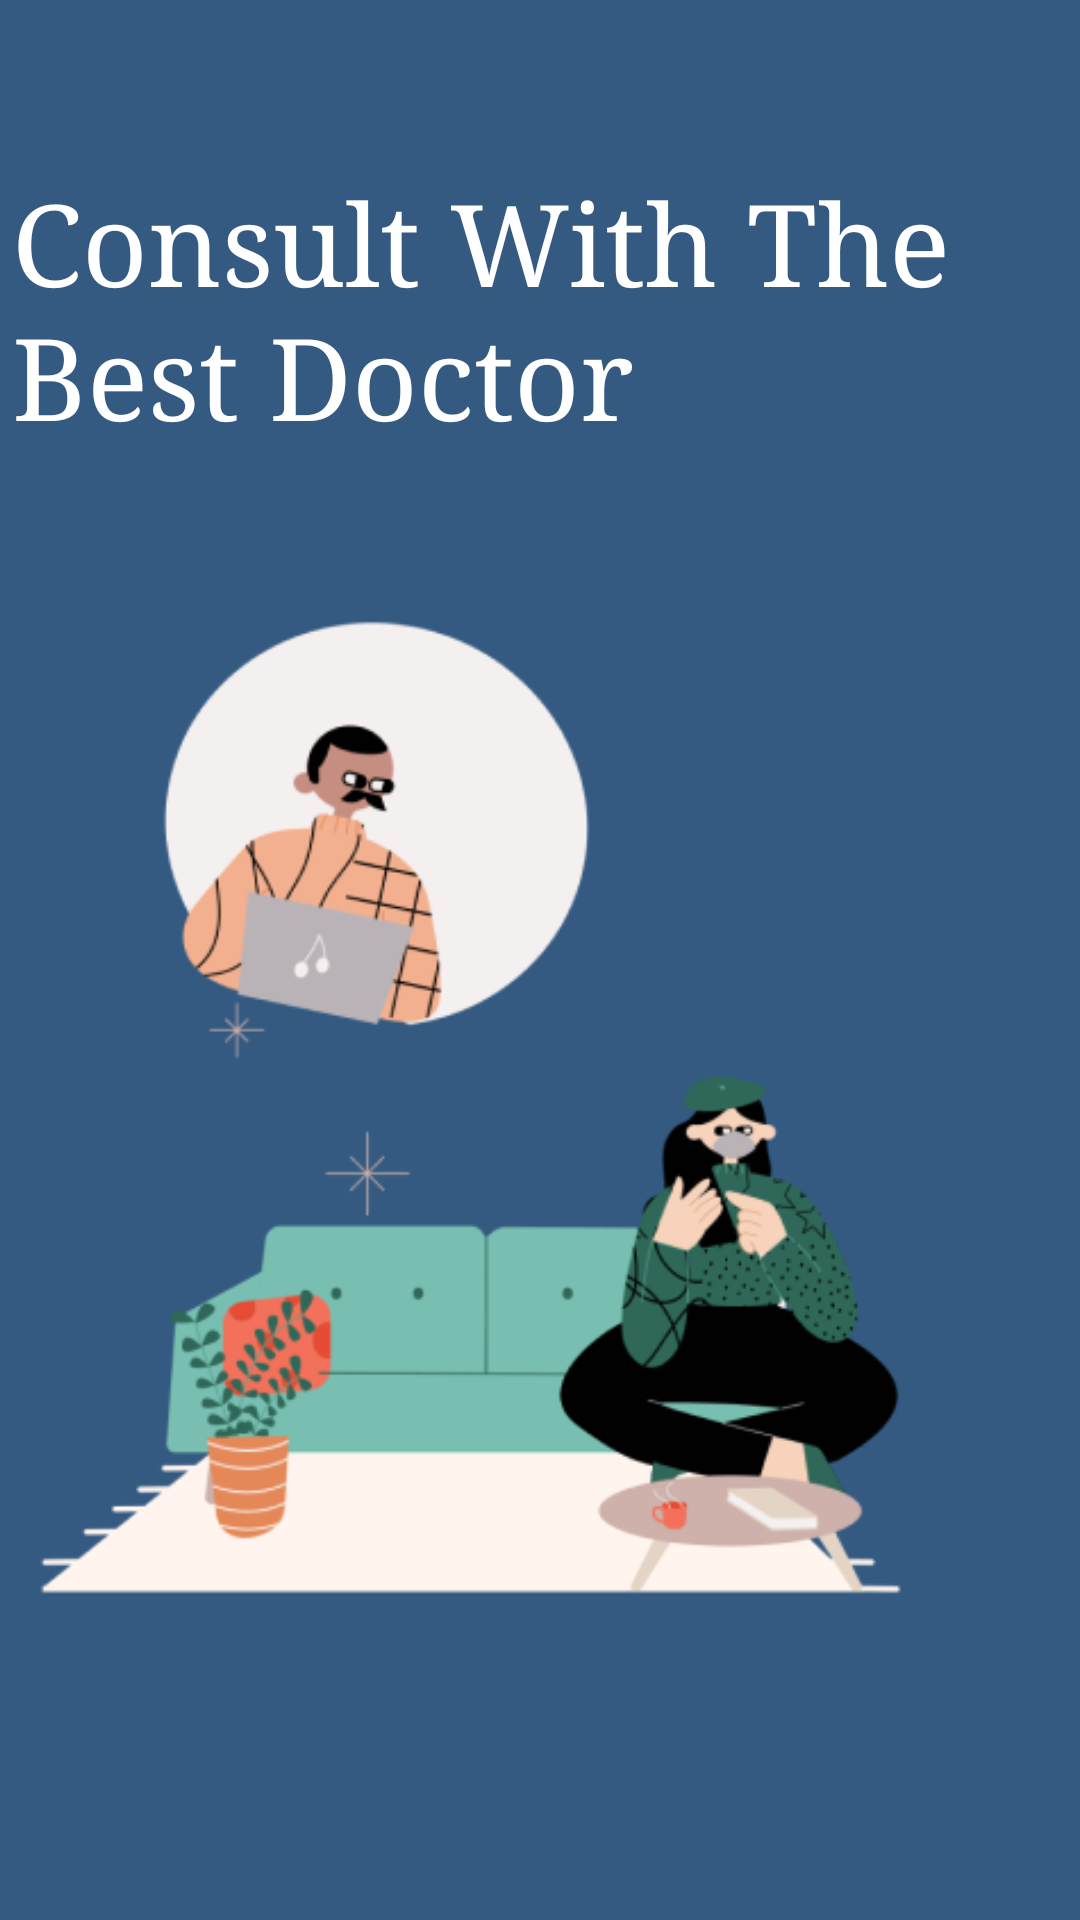

This screen was rendered from an Android layout file. Write that file and the resources it references.
<!-- AndroidManifest.xml: application theme AppTheme -->
<!-- res/layout/activity_main.xml -->
<?xml version="1.0" encoding="utf-8"?>
<androidx.constraintlayout.widget.ConstraintLayout xmlns:android="http://schemas.android.com/apk/res/android"
    xmlns:app="http://schemas.android.com/apk/res-auto"
    xmlns:tools="http://schemas.android.com/tools"
    android:layout_width="match_parent"
    android:layout_height="match_parent"
    android:background="@drawable/bgmain"
    tools:context=".MainActivity">

    <ImageView
        android:id="@+id/imageView"
        android:layout_width="500dp"
        android:layout_height="375dp"
        android:src="@drawable/logo"
        app:layout_constraintBottom_toBottomOf="parent"
        app:layout_constraintEnd_toEndOf="parent"
        app:layout_constraintHorizontal_bias="0.662"
        app:layout_constraintStart_toStartOf="parent"
        app:layout_constraintTop_toTopOf="parent"
        app:layout_constraintVertical_bias="0.685" />

    <TextView
        android:id="@+id/textView3"
        android:layout_width="318dp"
        android:layout_height="90dp"
        android:layout_marginStart="4dp"
        android:layout_marginLeft="4dp"
        android:fontFamily="serif"
        android:text="Consult With The Best Doctor"
        android:textColor="#FFFFFF"
        android:textSize="38sp"
        app:layout_constraintBottom_toBottomOf="parent"
        app:layout_constraintStart_toStartOf="parent"
        app:layout_constraintTop_toTopOf="parent"
        app:layout_constraintVertical_bias="0.101"
        tools:ignore="MissingConstraints" />

    <ImageView
        android:id="@id/imageView"
        android:layout_width="92dp"
        android:layout_height="83dp"
        android:layout_marginStart="16dp"
        android:layout_marginLeft="16dp"
        android:layout_marginBottom="544dp"
        android:src="@drawable/ic_logo_in"
        android:onClick="Pindah"
        app:layout_constraintBottom_toBottomOf="parent"
        app:layout_constraintStart_toStartOf="parent"
        app:layout_constraintTop_toBottomOf="@+id/textView3"
        app:layout_constraintVertical_bias="0.0" />

</androidx.constraintlayout.widget.ConstraintLayout>
<!-- resources referenced by this layout -->
<resources>
  <!-- drawable bgmain (drawable) -->
  <?xml version="1.0" encoding="utf-8"?>
  <selector xmlns:android="http://schemas.android.com/apk/res/android">
      <item>
          <shape>
              <gradient android:startColor="#345A81"
                  android:centerColor="#345A81"
                  android:endColor="#345A81">
              </gradient>
          </shape>
      </item>
  </selector>
  <!-- drawable ic_logo_in: png bitmap (drawable, 1166 bytes) -->
  <!-- drawable logo: png bitmap (drawable, 49322 bytes) -->
  <style name="AppTheme" parent="Theme.AppCompat.Light.NoActionBar">
          
          <item name="colorPrimary">@color/colorPrimary</item>
          <item name="colorPrimaryDark">@color/colorPrimaryDark</item>
          <item name="colorAccent">@color/colorAccent</item>
  
          <item name="actionBarStyle">@style/MyActionBar</item>
      </style>
  <style name="MyActionBar" parent="@style/Widget.AppCompat.ActionBar.Solid">
          <item name="titleTextStyle">@style/MyTitleTextStyle</item>
      </style>
  <style name="MyTitleTextStyle" parent="@style/TextAppearance.AppCompat.Widget.ActionBar.Title">
          <item name="android:textColor">#000</item>
      </style>
  <!-- not gathered from this repository: default colours our renderer supplied (Android Studio template values) -->
  <color name="colorPrimary">#FF6200EE</color>
  <color name="colorPrimaryDark">#FF3700B3</color>
  <color name="colorAccent">#FF03DAC5</color>
</resources>
